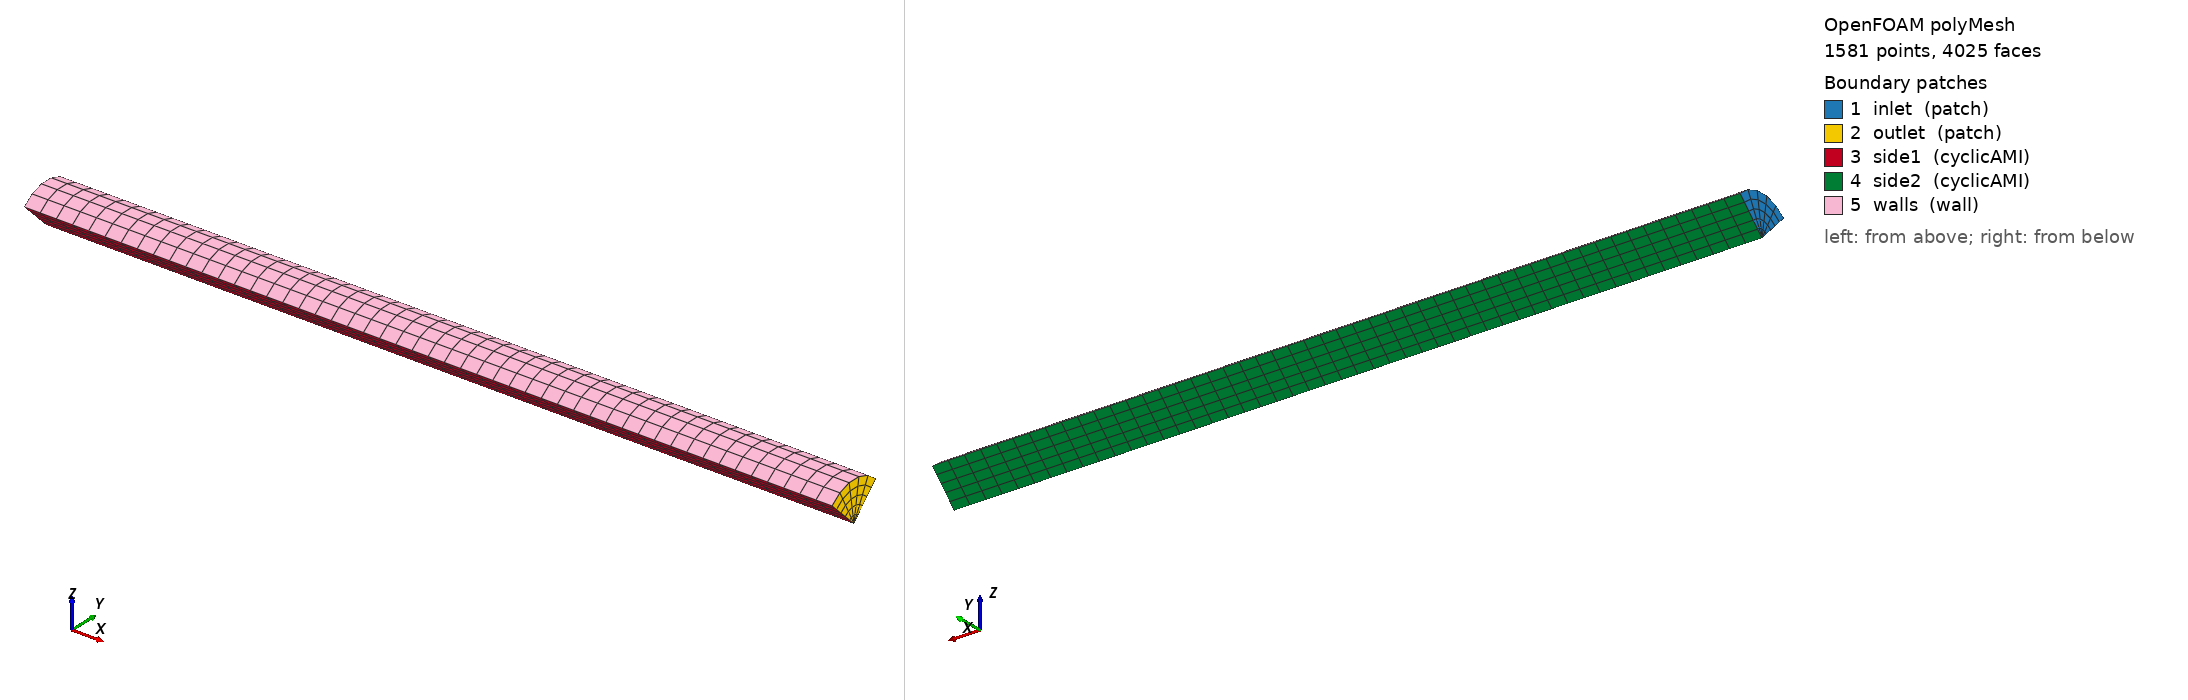

OpenFOAM case: the committed polyMesh, 1581 points, 4025 faces. Boundary patches (legend numbers): 1 inlet (patch), 2 outlet (patch), 3 side1 (cyclicAMI), 4 side2 (cyclicAMI), 5 walls (wall). Left view from above one corner, right view from below the opposite corner. Boundary conditions: 0 field file(s) under 0/; 0 of 5 drawn patches have an entry in a shipped field file.

=== constant/polyMesh/boundary ===
/*--------------------------------*- C++ -*----------------------------------*\
| =========                 |                                                 |
| \\      /  F ield         | OpenFOAM: The Open Source CFD Toolbox           |
|  \\    /   O peration     | Version:  2406                                  |
|   \\  /    A nd           | Website:  www.openfoam.com                      |
|    \\/     M anipulation  |                                                 |
\*---------------------------------------------------------------------------*/
FoamFile
{
    version     2.0;
    format      ascii;
    arch        "LSB;label=32;scalar=64";
    class       polyBoundaryMesh;
    location    "constant/polyMesh";
    object      boundary;
}
// * * * * * * * * * * * * * * * * * * * * * * * * * * * * * * * * * * * * * //

5
(
    inlet
    {
        type            patch;
        nFaces          25;
        startFace       3225;
    }
    outlet
    {
        type            patch;
        nFaces          25;
        startFace       3250;
    }
    side1
    {
        type            cyclicAMI;
        inGroups        1(cyclicAMI);
        nFaces          250;
        startFace       3275;
        matchTolerance  0.0001;
        transform       rotational;
        neighbourPatch  side2;
        rotationAxis    (1 0 0);
        rotationCentre  (0 0 0);
        AMIMethod       faceAreaWeightAMI;
        restartUncoveredSourceFace 1;
    }
    side2
    {
        type            cyclicAMI;
        inGroups        1(cyclicAMI);
        nFaces          250;
        startFace       3525;
        matchTolerance  0.0001;
        transform       rotational;
        neighbourPatch  side1;
        rotationAxis    (1 0 0);
        rotationCentre  (0 0 0);
        AMIMethod       faceAreaWeightAMI;
        restartUncoveredSourceFace 1;
    }
    walls
    {
        type            wall;
        inGroups        1(wall);
        nFaces          250;
        startFace       3775;
    }
)

// ************************************************************************* //


Also in the case, not shown: constant/polyMesh/faces (numeric list); constant/polyMesh/neighbour (numeric list); constant/polyMesh/owner (numeric list); constant/polyMesh/points (numeric list).
